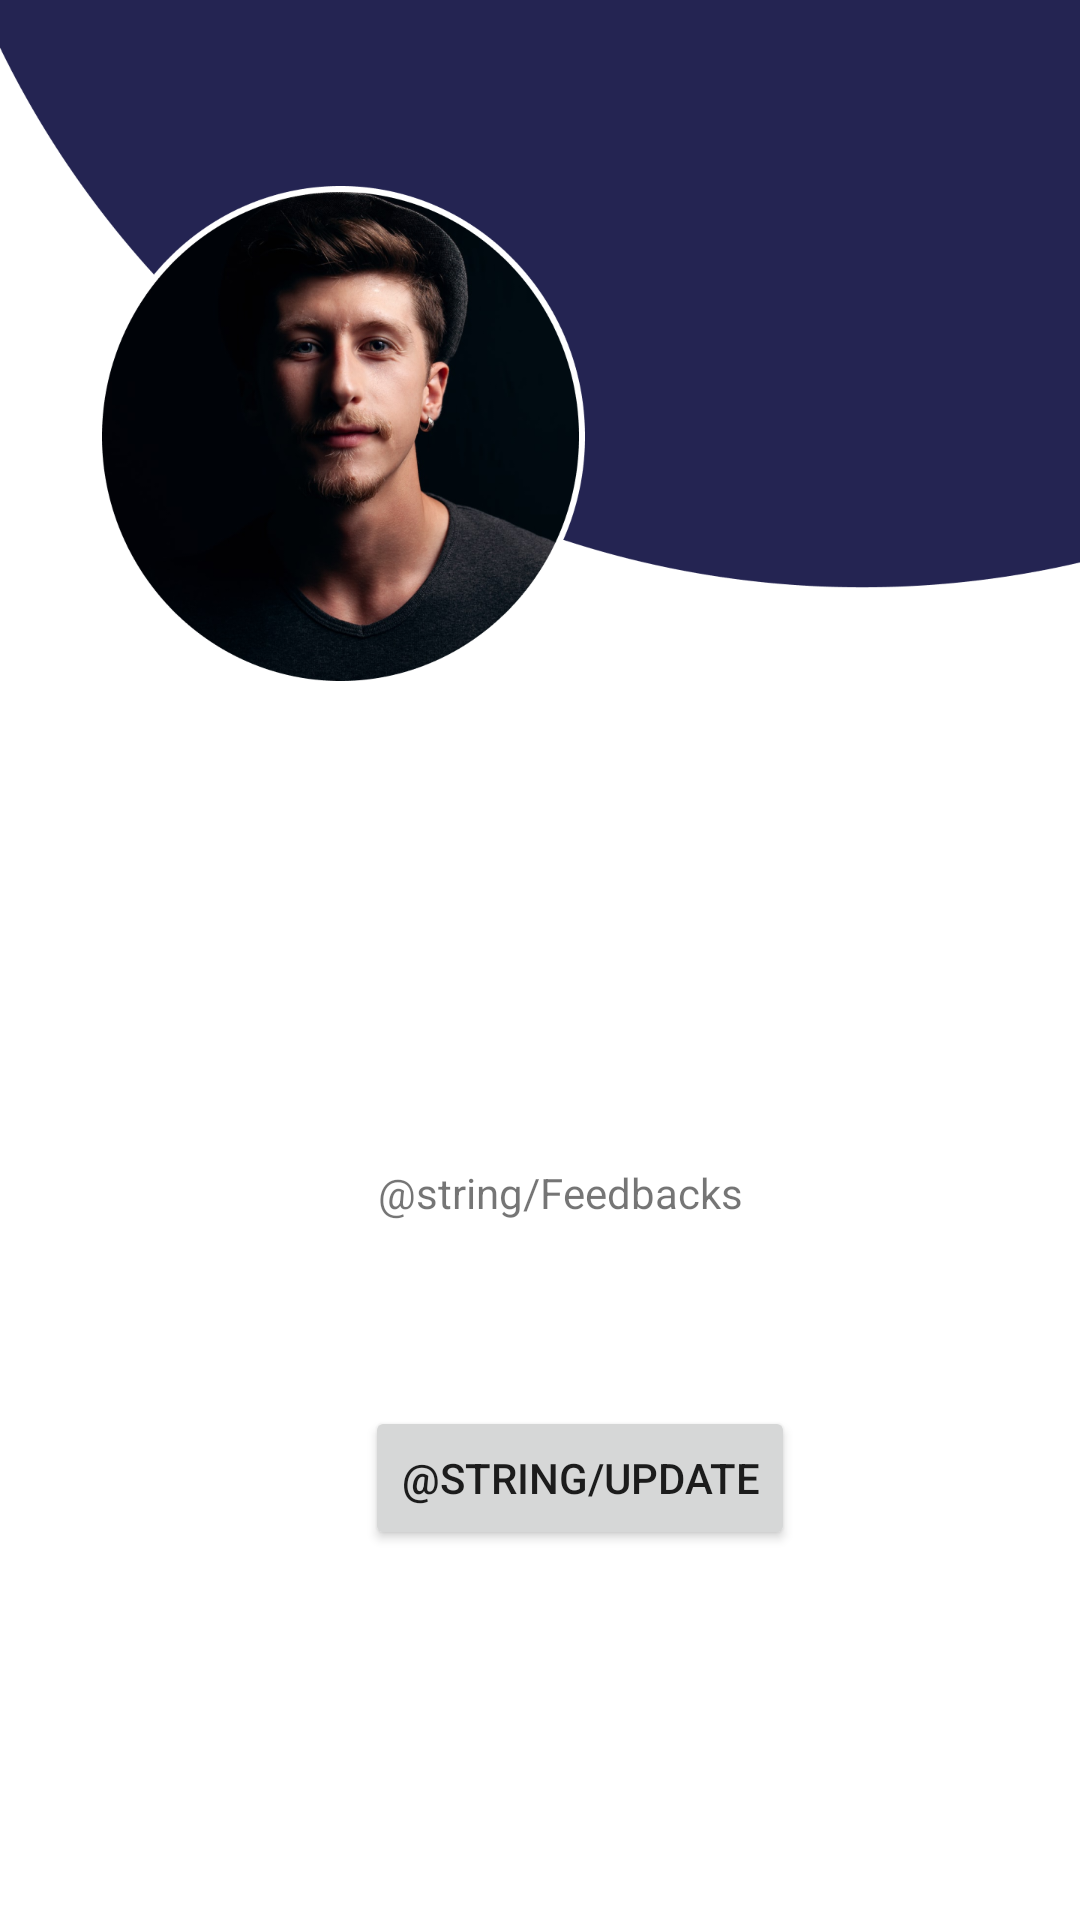

Here is an Android app screen rendered from its layout file. Give the layout XML and the strings, colors and styles it references.
<!-- AndroidManifest.xml: application theme Theme.MADFinalProject -->
<!-- res/layout/activity8_main.xml -->
<?xml version="1.0" encoding="utf-8"?>
<androidx.constraintlayout.widget.ConstraintLayout xmlns:android="http://schemas.android.com/apk/res/android"
    xmlns:app="http://schemas.android.com/apk/res-auto"
    xmlns:tools="http://schemas.android.com/tools"
    android:layout_width="match_parent"
    android:layout_height="match_parent"
    android:background="@drawable/android_small"
    tools:context=".MainActivity">

    <TextView
        android:id="@+id/textView34"
        android:layout_width="wrap_content"
        android:layout_height="wrap_content"
        android:layout_marginTop="388dp"
        android:text="@string/Feedbacks"
        app:layout_constraintEnd_toEndOf="parent"
        app:layout_constraintHorizontal_bias="0.529"
        app:layout_constraintStart_toStartOf="parent"
        app:layout_constraintTop_toTopOf="parent" />

    <Button
        android:id="@+id/button16"
        android:layout_width="wrap_content"
        android:layout_height="wrap_content"
        android:text="@string/Update"
        app:layout_constraintBottom_toBottomOf="parent"
        app:layout_constraintEnd_toEndOf="parent"
        app:layout_constraintHorizontal_bias="0.562"
        app:layout_constraintStart_toStartOf="parent"
        app:layout_constraintTop_toBottomOf="@+id/textView34"
        app:layout_constraintVertical_bias="0.333" />


</androidx.constraintlayout.widget.ConstraintLayout>
<!-- resources referenced by this layout -->
<resources>
  <!-- drawable android_small: png bitmap (drawable-v24, 348946 bytes) -->
  <style name="Theme.MADFinalProject" parent="Theme.MaterialComponents.DayNight.DarkActionBar">
          
          <item name="colorPrimary">@color/purple_500</item>
          <item name="colorPrimaryVariant">@color/purple_700</item>
          <item name="colorOnPrimary">@color/white</item>
          
          <item name="colorSecondary">@color/teal_200</item>
          <item name="colorSecondaryVariant">@color/teal_700</item>
          <item name="colorOnSecondary">@color/black</item>
          
          <item name="android:statusBarColor" tools:targetApi="l">?attr/colorPrimaryVariant</item>
          
      </style>
  <color name="purple_500">#FF6200EE</color>
  <color name="purple_700">#FF3700B3</color>
  <color name="white">#FFFFFFFF</color>
  <color name="teal_200">#FF03DAC5</color>
  <color name="teal_700">#FF018786</color>
  <color name="black">#FF000000</color>
</resources>
